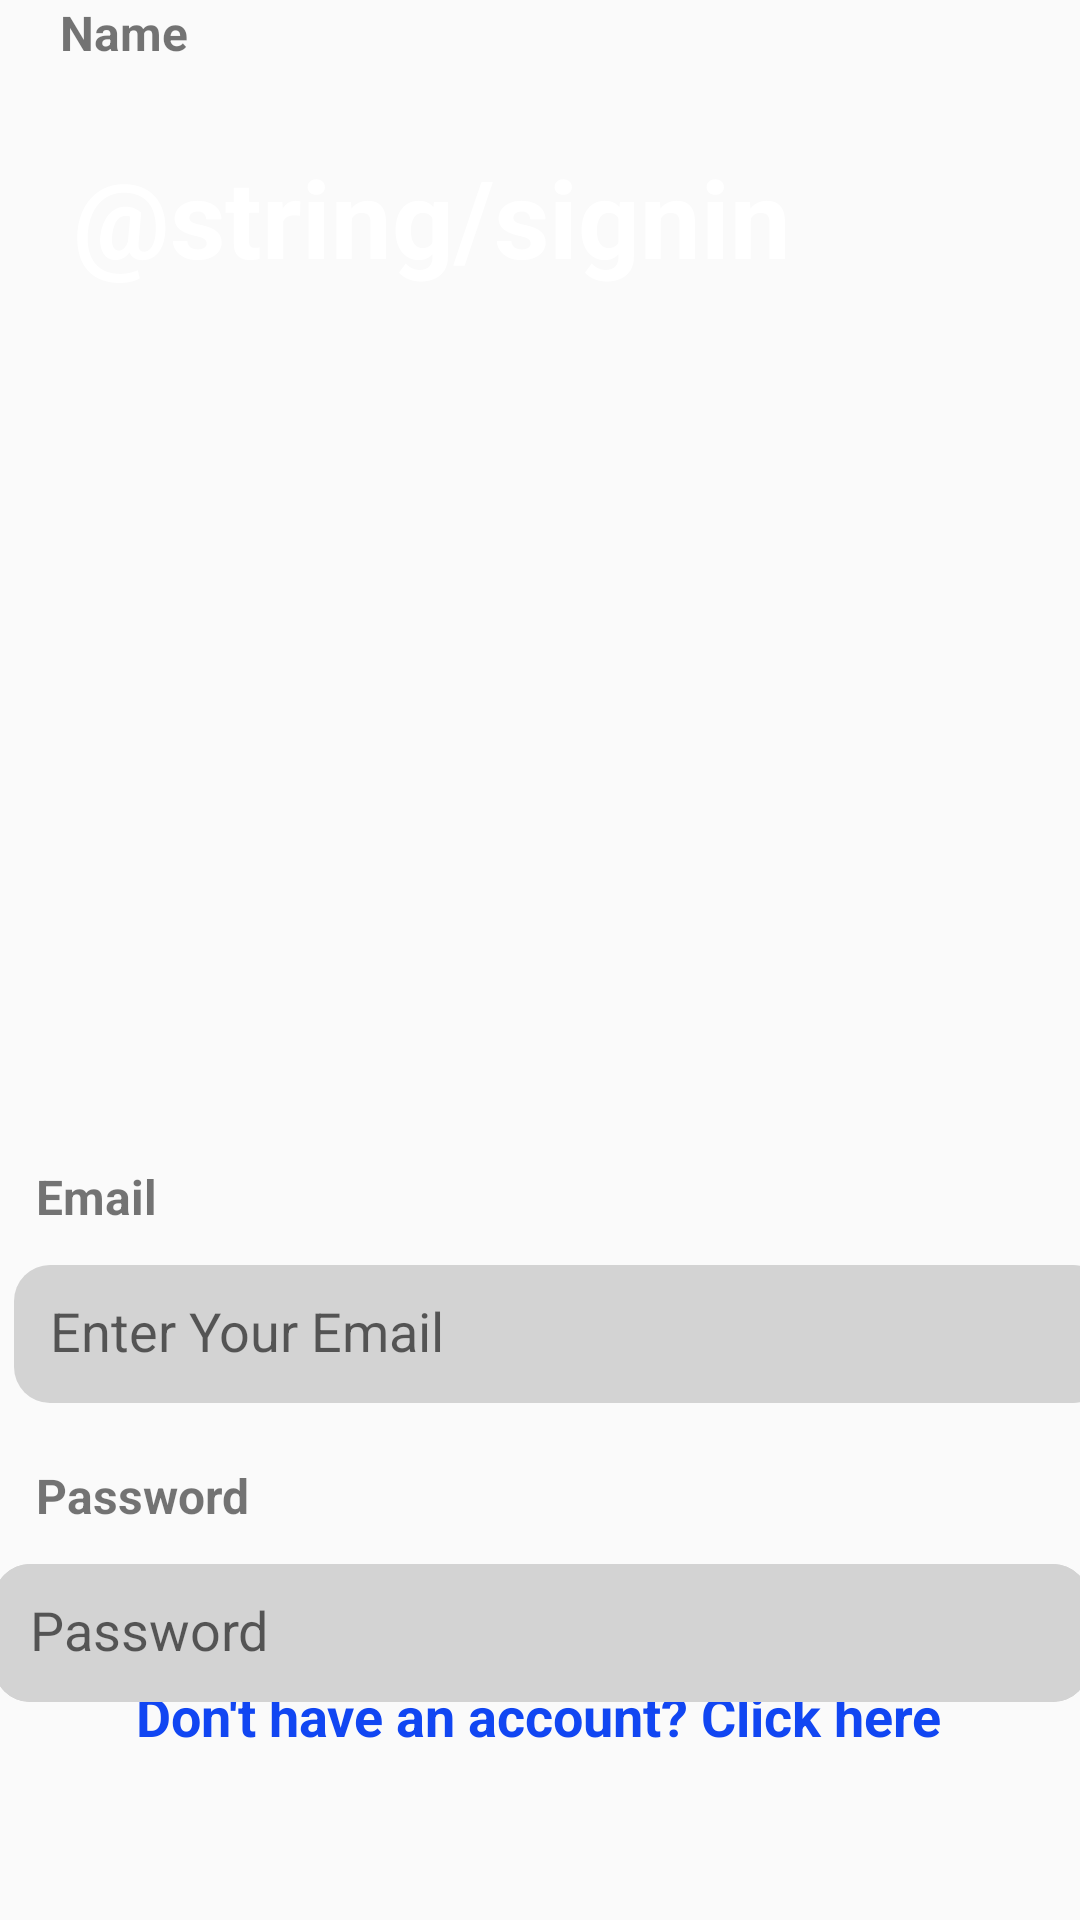

Here is an Android app screen rendered from its layout file. Give the layout XML and the strings, colors and styles it references.
<!-- AndroidManifest.xml: application theme Theme.StartxPlanify -->
<!-- res/layout/activity_signin.xml -->
<?xml version="1.0" encoding="utf-8"?>
<androidx.constraintlayout.widget.ConstraintLayout xmlns:android="http://schemas.android.com/apk/res/android"
    xmlns:app="http://schemas.android.com/apk/res-auto"
    xmlns:tools="http://schemas.android.com/tools"
    android:id="@+id/main"
    android:layout_width="match_parent"
    android:layout_height="match_parent"
    tools:layout_editor_absoluteX="-7dp"
    tools:layout_editor_absoluteY="-137dp"
    tools:ignore="ExtraText">

    <ImageView
        android:id="@+id/imageView2"
        android:layout_width="416dp"
        android:layout_height="216dp"
        android:layout_marginTop="4dp"
        android:scaleType="centerCrop"
        app:layout_constraintEnd_toEndOf="parent"
        app:layout_constraintHorizontal_bias="0.0"
        app:layout_constraintStart_toStartOf="parent"
        app:layout_constraintTop_toTopOf="parent"
        app:srcCompat="@drawable/top_background" />

    <TextView
        android:id="@+id/textView2"
        android:layout_width="wrap_content"
        android:layout_height="wrap_content"
        android:layout_marginTop="48dp"
        android:text="@string/signin"
        android:textColor="@color/white"
        android:textSize="36sp"
        android:textStyle="bold"
        app:layout_constraintEnd_toEndOf="parent"
        app:layout_constraintHorizontal_bias="0.201"
        app:layout_constraintStart_toStartOf="parent"
        app:layout_constraintTop_toTopOf="parent"
        tools:ignore="MissingConstraints" />


    <EditText
        android:id="@+id/editTextEmil"
        android:layout_width="365dp"
        android:layout_height="46dp"
        android:layout_margin="12dp"
        android:layout_marginTop="4dp"
        android:autofillHints="zdz"
        android:background="@drawable/edittext_background"
        android:ems="10"
        android:hint="@string/EnterEmail"
        android:inputType="text"
        android:padding="12sp"
        android:textColor="@color/text_color"
        android:textSize="18sp"
        app:layout_constraintEnd_toEndOf="parent"
        app:layout_constraintHorizontal_bias="0.26"
        app:layout_constraintStart_toStartOf="parent"
        app:layout_constraintTop_toBottomOf="@+id/textViewEmail"
        tools:ignore="MissingConstraints" />

    <TextView
        android:id="@+id/textViewEmail"
        android:layout_width="wrap_content"
        android:layout_height="wrap_content"
        android:layout_marginStart="12dp"
        android:layout_marginTop="168dp"
        android:text="@string/email"
        android:textSize="16sp"
        android:textStyle="bold"
        app:layout_constraintBottom_toTopOf="@+id/editTextText"
        app:layout_constraintStart_toStartOf="parent"
        app:layout_constraintTop_toBottomOf="@+id/imageView2"
        app:layout_constraintVertical_bias="0.035"
        tools:ignore="UnknownId,UnknownIdInLayout" />

    <TextView
        android:id="@+id/textViewPassword2"
        android:layout_width="wrap_content"
        android:layout_height="wrap_content"
        android:layout_marginStart="20dp"
        android:text="@string/name"
        android:textSize="16sp"
        android:textStyle="bold"
        app:layout_constraintStart_toStartOf="parent"
        tools:ignore="MissingConstraints"
        tools:layout_editor_absoluteY="239dp" />

    <TextView
        android:id="@+id/textViewPassword"
        android:layout_width="wrap_content"
        android:layout_height="wrap_content"
        android:layout_marginStart="12dp"
        android:layout_marginTop="20dp"
        android:text="@string/pass"
        android:textSize="16sp"
        android:textStyle="bold"
        app:layout_constraintStart_toStartOf="parent"
        app:layout_constraintTop_toBottomOf="@+id/editTextEmil"
        tools:ignore="MissingConstraints" />

    <EditText
        android:id="@+id/editTextPassword"
        android:layout_width="365dp"
        android:layout_height="46dp"
        android:layout_margin="12dp"
        android:layout_marginTop="28dp"
        android:autofillHints="zdz"
        android:background="@drawable/edittext_background"
        android:ems="10"
        android:hint="@string/Enterpass"
        android:inputType="text"
        android:padding="12dp"
        android:textColor="@color/text_color"
        android:textSize="18sp"
        app:layout_constraintEnd_toEndOf="parent"
        app:layout_constraintStart_toStartOf="parent"
        app:layout_constraintTop_toBottomOf="@+id/textViewPassword"
        tools:ignore="MissingConstraints,TextFields" />

    <TextView
        android:id="@+id/textView_dont_have_account"
        android:layout_width="wrap_content"
        android:layout_height="wrap_content"
        android:layout_marginBottom="56dp"
        android:text="@string/dont_have_account"
        android:textColor="@color/bleu"
        android:textSize="18sp"
        android:textStyle="bold"
        app:layout_constraintBottom_toBottomOf="parent"
        app:layout_constraintEnd_toEndOf="parent"
        app:layout_constraintHorizontal_bias="0.498"
        app:layout_constraintStart_toStartOf="parent" />

    <Button
        android:id="@+id/button2"
        android:layout_width="118dp"
        android:layout_height="47dp"
        android:text="@string/login_button"
        app:layout_constraintBottom_toTopOf="@+id/textView_dont_have_account"
        app:layout_constraintEnd_toEndOf="parent"
        app:layout_constraintHorizontal_bias="0.498"
        app:layout_constraintStart_toStartOf="parent"
        app:layout_constraintTop_toBottomOf="@+id/editTextPassword"
        app:layout_constraintVertical_bias="0.704" />

    <EditText
        android:id="@+id/editTextName"
        android:layout_width="365dp"
        android:layout_height="46dp"
        android:layout_margin="12dp"
        android:layout_marginTop="28dp"
        android:autofillHints="zdz"
        android:background="@drawable/edittext_background"
        android:ems="10"
        android:hint="@string/Enterpass"
        android:inputType="text"
        android:padding="12dp"
        android:textColor="@color/text_color"
        android:textSize="18sp"
        app:layout_constraintEnd_toEndOf="parent"
        app:layout_constraintStart_toStartOf="parent"
        app:layout_constraintTop_toBottomOf="@+id/textViewPassword"
        tools:ignore="MissingConstraints,TextFields" />


</androidx.constraintlayout.widget.ConstraintLayout>
<!-- resources referenced by this layout -->
<resources>
  <color name="bleu">#1146f2</color>
  <color name="text_color">#707070</color>
  <color name="white">#FFFFFFFF</color>
  <!-- drawable edittext_background (drawable) -->
  <?xml version="1.0" encoding="utf-8"?>
  <shape xmlns:android="http://schemas.android.com/apk/res/android">
      <corners android:radius="12dp"/>
      <solid android:color="@color/gray"/>
      <padding android:left="12dp" android:right="12dp"/>
  </shape>
  <string name="EnterEmail">Enter Your Email</string>
  <string name="Enterpass">Password</string>
  <string name="dont_have_account">Don\'t have an account? Click here</string>
  <string name="email">Email</string>
  <string name="login_button">Log-in</string>
  <string name="name">Name</string>
  <string name="pass">Password</string>
  <style name="Theme.StartxPlanify" parent="Theme.AppCompat.Light.NoActionBar">
      </style>
  <color name="gray">#D3D3D3</color>
</resources>
